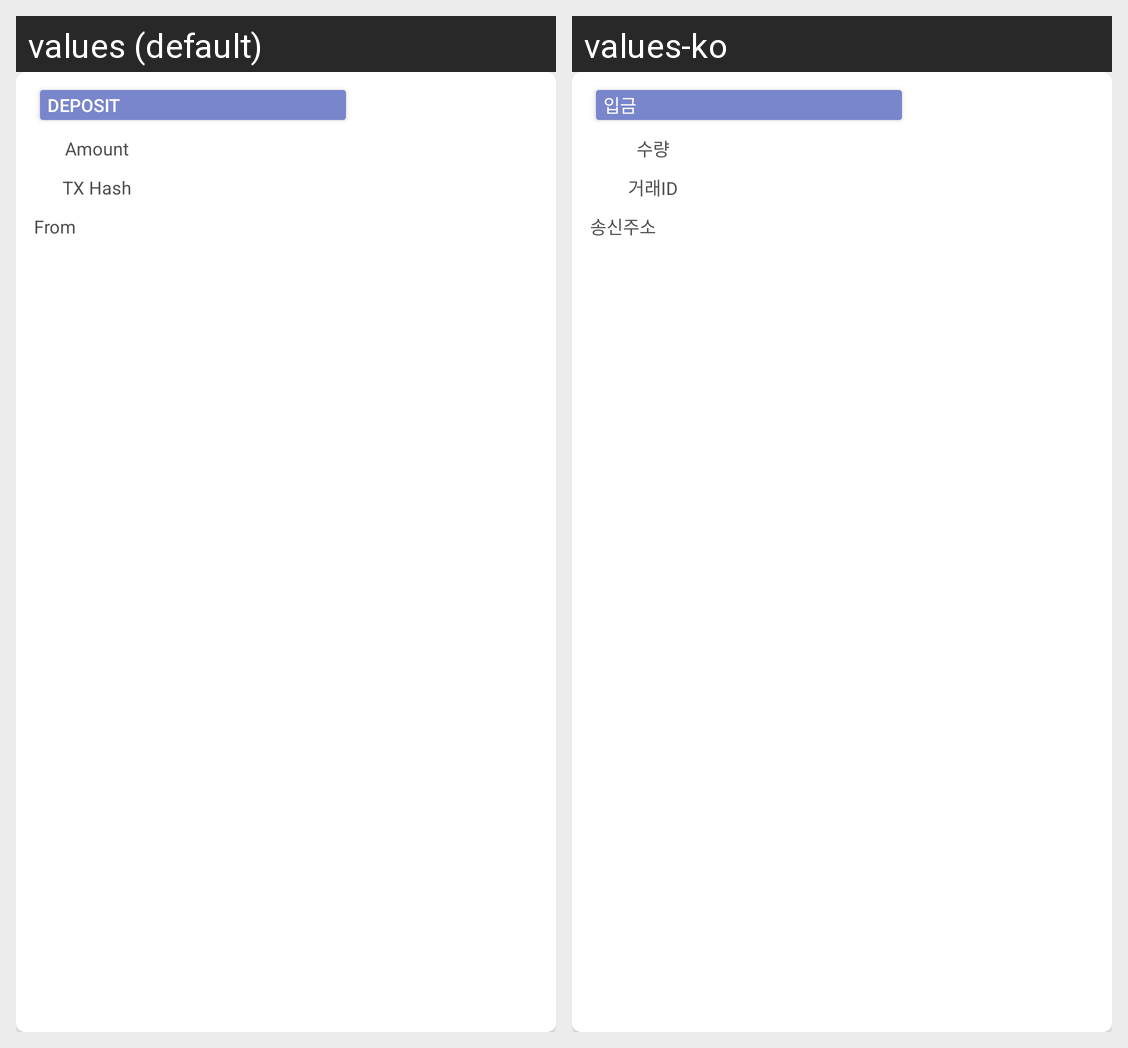

For this localized Android screen grid, give each drawn string resource with its value in every locale shown.
Android screen res/layout/view_in.xml rendered under 2 locales, left to right: values (default), values-ko. Device: Nexus 5 (rendered at 1080×1920; each locale shown at half size, 540×960, under a caption strip naming it); theme AppTheme.
Strings drawn on this screen, with the default value and each locale's value (text and hints the layout hard-codes, and strings that could not be matched under every locale, appear in the picture but are not listed):

txt_btn_in
  values: DEPOSIT
  values-ko: 입금

txt_amount
  values: Amount
  values-ko: 수량

txt_tx_hash
  values: TX Hash
  values-ko: 거래ID

txt_from
  values: From
  values-ko: 송신주소
